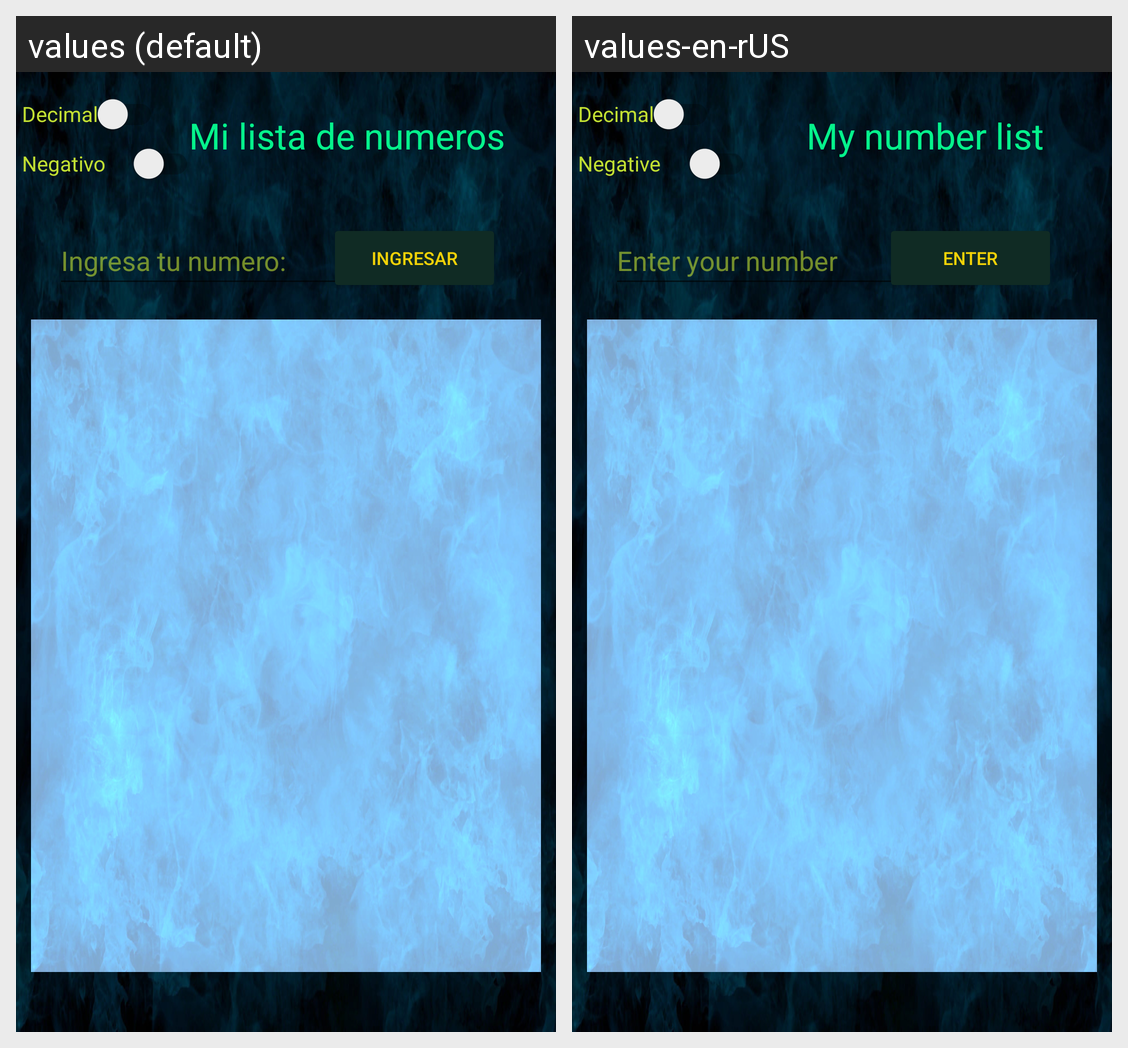

This grid shows one Android layout under two languages. Give, for every string resource on the screen, its name, the default text and each shown locale's text.
Android screen res/layout/activity_main.xml rendered under 2 locales, left to right: values (default), values-en-rUS. Device: Nexus 5 (rendered at 1080×1920; each locale shown at half size, 540×960, under a caption strip naming it); theme Theme.OrdenarLista.
Strings drawn on this screen, with the default value and each locale's value (text and hints the layout hard-codes, and strings that could not be matched under every locale, appear in the picture but are not listed):

titulo
  values: Mi lista de numeros
  values-en-rUS: My number list

ingresar
  values: Ingresar
  values-en-rUS: Enter

mensaje
  values: Ingresa tu numero:
  values-en-rUS: Enter your number

hDecimal
  values: Decimal
  values-en-rUS: Decimal

hNegativo
  values: Negativo
  values-en-rUS: Negative
